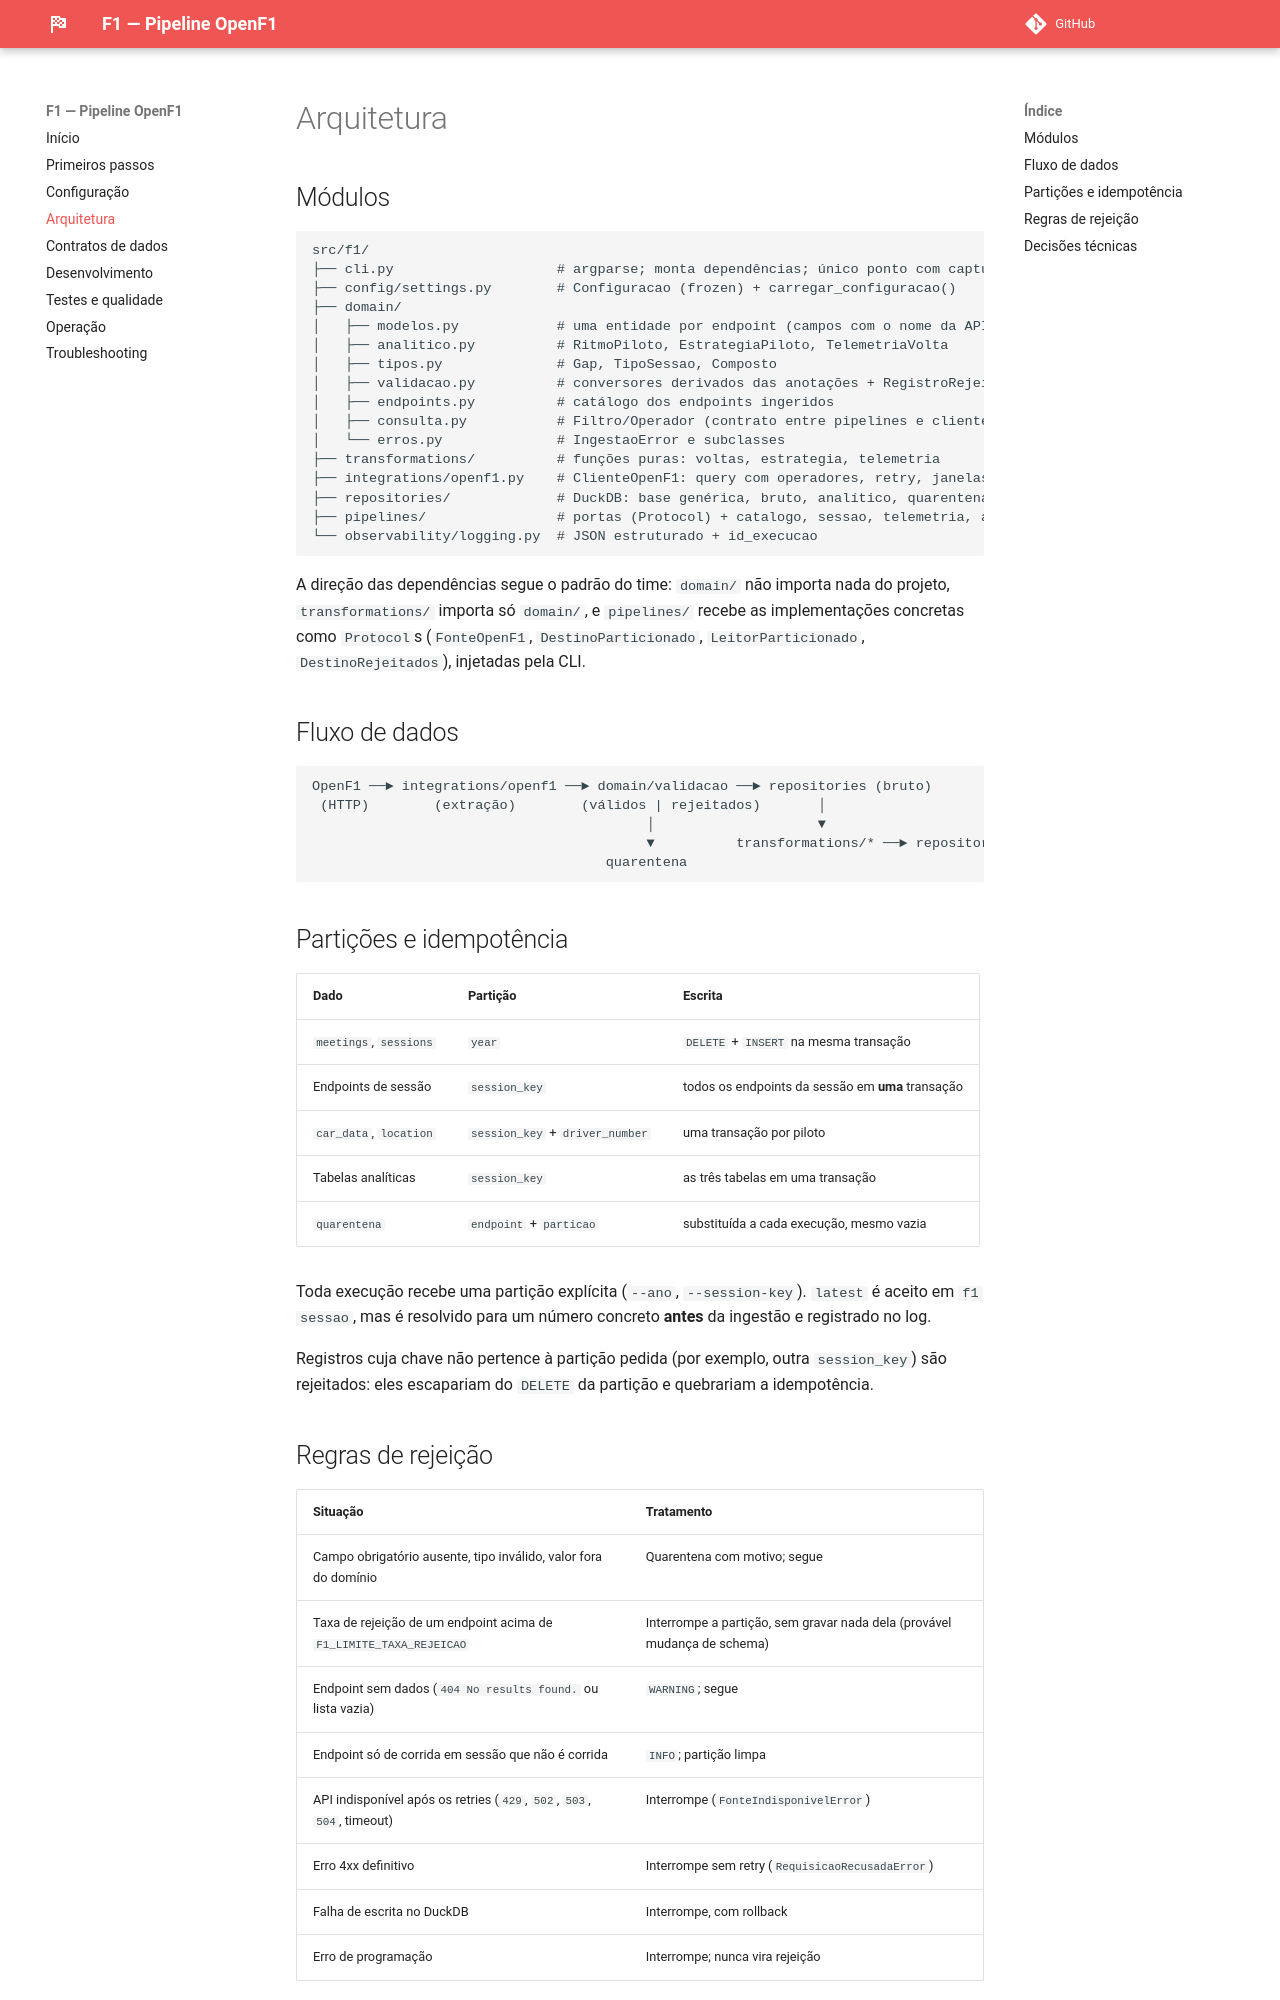

repository: rzamonari/f1 · page: architecture/index.html · generator: mkdocs

# Arquitetura

## Módulos

```text
src/f1/
├── cli.py                    # argparse; monta dependências; único ponto com captura ampla
├── config/settings.py        # Configuracao (frozen) + carregar_configuracao()
├── domain/
│   ├── modelos.py            # uma entidade por endpoint (campos com o nome da API)
│   ├── analitico.py          # RitmoPiloto, EstrategiaPiloto, TelemetriaVolta
│   ├── tipos.py              # Gap, TipoSessao, Composto
│   ├── validacao.py          # conversores derivados das anotações + RegistroRejeitado
│   ├── endpoints.py          # catálogo dos endpoints ingeridos
│   ├── consulta.py           # Filtro/Operador (contrato entre pipelines e cliente)
│   └── erros.py              # IngestaoError e subclasses
├── transformations/          # funções puras: voltas, estrategia, telemetria
├── integrations/openf1.py    # ClienteOpenF1: query com operadores, retry, janelas
├── repositories/             # DuckDB: base genérica, bruto, analítico, quarentena
├── pipelines/                # portas (Protocol) + catalogo, sessao, telemetria, analitico, temporada
└── observability/logging.py  # JSON estruturado + id_execucao
```

A direção das dependências segue o padrão do time: `domain/` não importa nada do projeto, `transformations/` importa só `domain/`, e `pipelines/` recebe as implementações concretas como `Protocol`s (`FonteOpenF1`, `DestinoParticionado`, `LeitorParticionado`, `DestinoRejeitados`), injetadas pela CLI.

## Fluxo de dados

```text
OpenF1 ──► integrations/openf1 ──► domain/validacao ──► repositories (bruto)
 (HTTP)        (extração)        (válidos | rejeitados)       │
                                         │                    ▼
                                         ▼          transformations/* ──► repositories (analítico)
                                    quarentena
```

## Partições e idempotência

| Dado | Partição | Escrita |
|---|---|---|
| `meetings`, `sessions` | `year` | `DELETE` + `INSERT` na mesma transação |
| Endpoints de sessão | `session_key` | todos os endpoints da sessão em **uma** transação |
| `car_data`, `location` | `session_key` + `driver_number` | uma transação por piloto |
| Tabelas analíticas | `session_key` | as três tabelas em uma transação |
| `quarentena` | `endpoint` + `particao` | substituída a cada execução, mesmo vazia |

Toda execução recebe uma partição explícita (`--ano`, `--session-key`). `latest` é aceito em `f1 sessao`, mas é resolvido para um número concreto **antes** da ingestão e registrado no log.

Registros cuja chave não pertence à partição pedida (por exemplo, outra `session_key`) são rejeitados: eles escapariam do `DELETE` da partição e quebrariam a idempotência.
